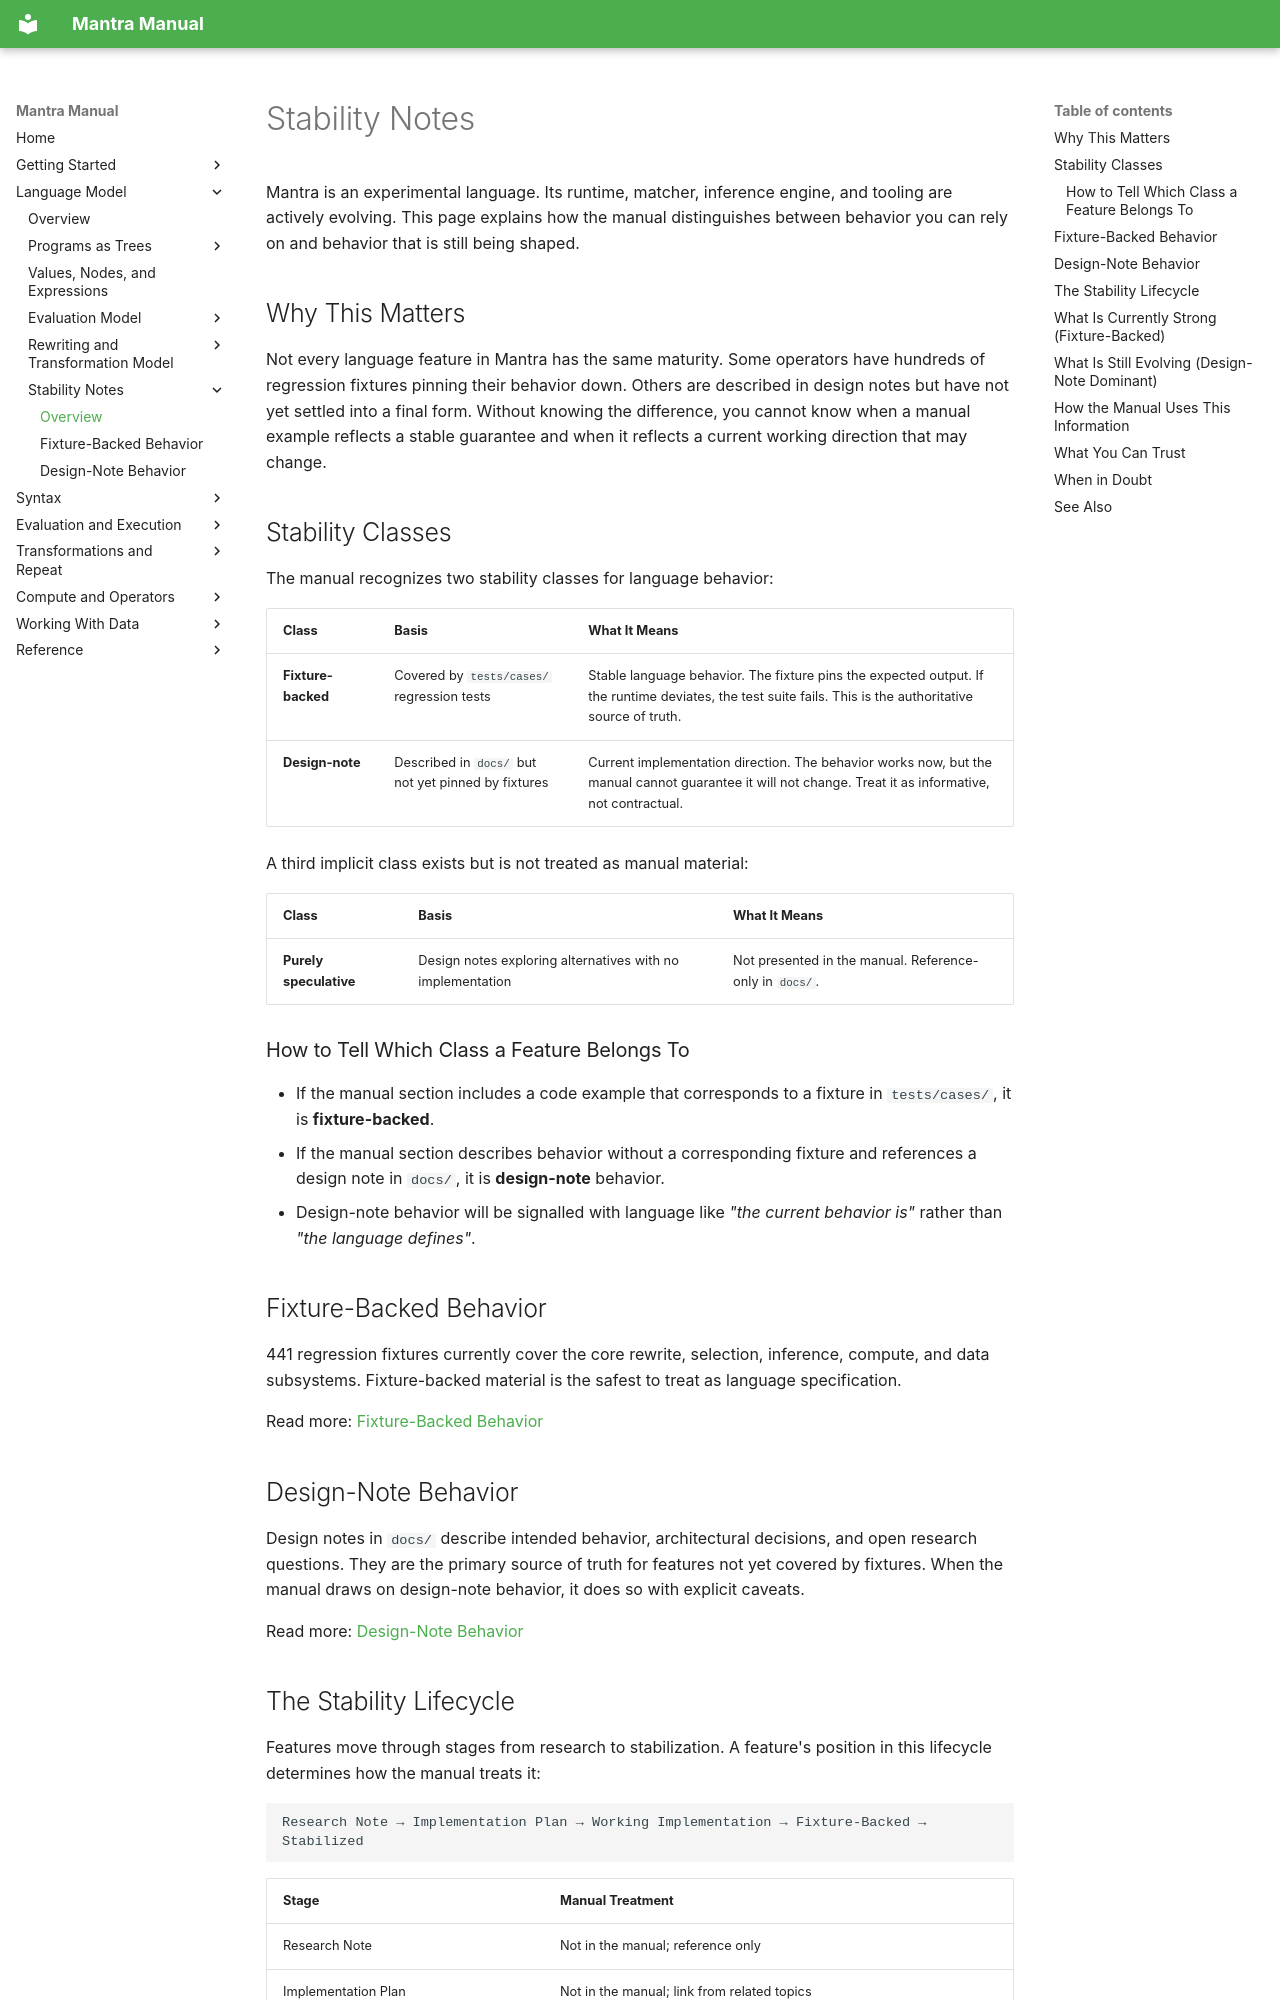

repository: longknot/mantra · page: language-model/stability-notes/index.html · generator: mkdocs

# Stability Notes

Mantra is an experimental language. Its runtime, matcher, inference engine, and
tooling are actively evolving. This page explains how the manual distinguishes
between behavior you can rely on and behavior that is still being shaped.

## Why This Matters

Not every language feature in Mantra has the same maturity. Some operators have
hundreds of regression fixtures pinning their behavior down. Others are described
in design notes but have not yet settled into a final form. Without knowing the
difference, you cannot know when a manual example reflects a stable guarantee and
when it reflects a current working direction that may change.

## Stability Classes

The manual recognizes two stability classes for language behavior:

| Class | Basis | What It Means |
|---|---|---|
| **Fixture-backed** | Covered by `tests/cases/` regression tests | Stable language behavior. The fixture pins the expected output. If the runtime deviates, the test suite fails. This is the authoritative source of truth. |
| **Design-note** | Described in `docs/` but not yet pinned by fixtures | Current implementation direction. The behavior works now, but the manual cannot guarantee it will not change. Treat it as informative, not contractual. |

A third implicit class exists but is not treated as manual material:

| Class | Basis | What It Means |
|---|---|---|
| **Purely speculative** | Design notes exploring alternatives with no implementation | Not presented in the manual. Reference-only in `docs/`. |

### How to Tell Which Class a Feature Belongs To

- If the manual section includes a code example that corresponds to a fixture in
  `tests/cases/`, it is **fixture-backed**.
- If the manual section describes behavior without a corresponding fixture and
  references a design note in `docs/`, it is **design-note** behavior.
- Design-note behavior will be signalled with language like *"the current
  behavior is"* rather than *"the language defines"*.

## Fixture-Backed Behavior

441 regression fixtures currently cover the core rewrite, selection, inference,
compute, and data subsystems. Fixture-backed material is the safest to treat as
language specification.

Read more: [Fixture-Backed Behavior](fixture-backed-behavior.md)

## Design-Note Behavior

Design notes in `docs/` describe intended behavior, architectural decisions, and
open research questions. They are the primary source of truth for features not yet
covered by fixtures. When the manual draws on design-note behavior, it does so
with explicit caveats.

Read more: [Design-Note Behavior](design-note-behavior.md)
